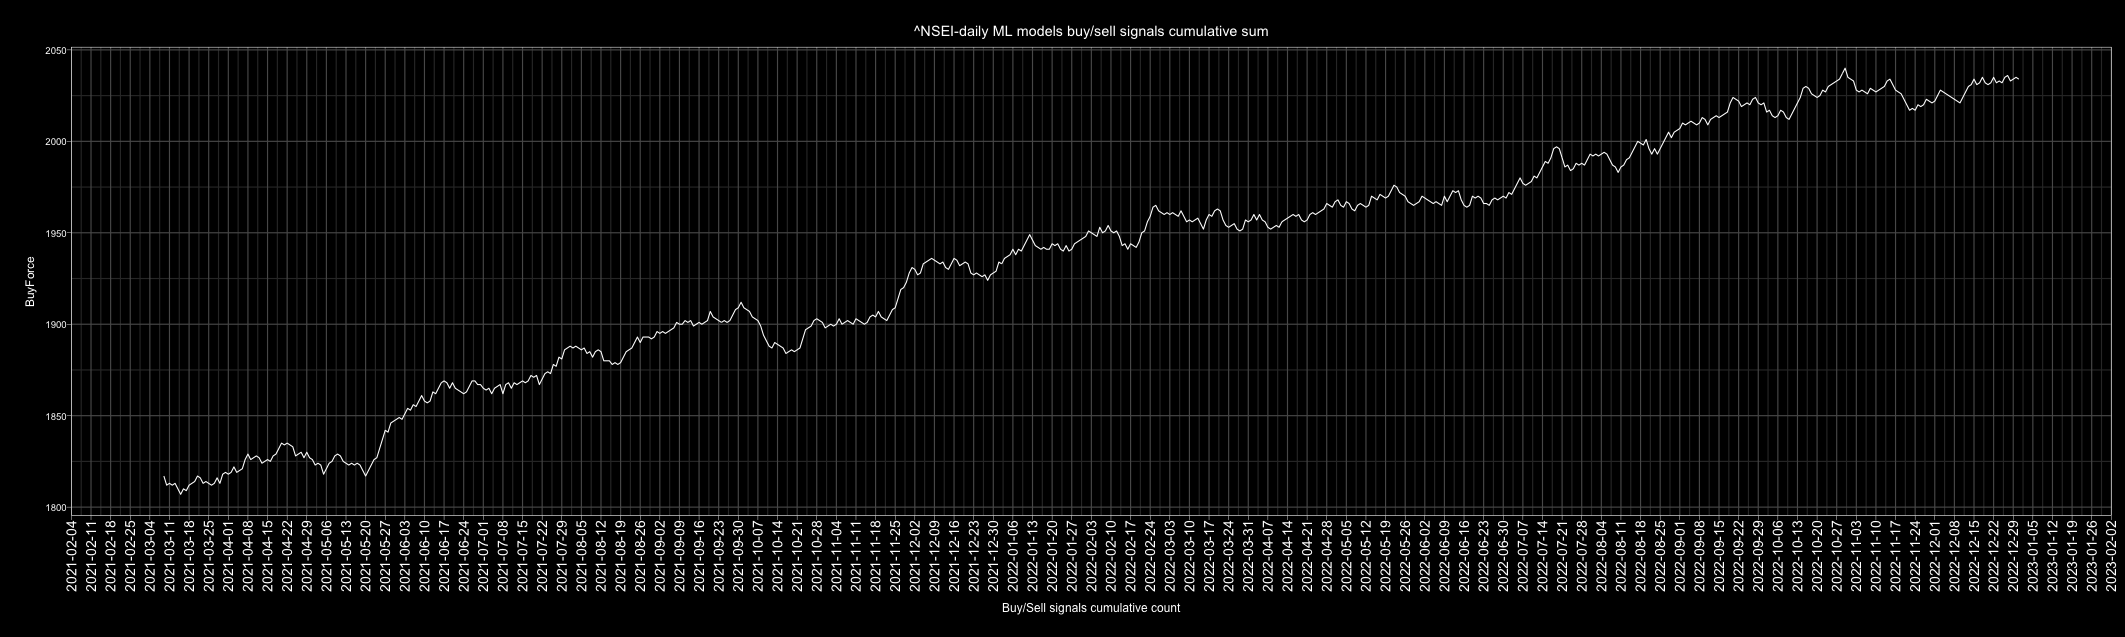

The file beside this chart, header and first rows:
Date, buy, sell, Action, ActionID
2010-01-01, 5, 0, buy, 1
2010-01-02, 4, 0, buy, 1
2010-01-03, 5, 0, buy, 1
2010-01-04, 5, 0, buy, 1
2010-01-05, 1, 4, sell, 0
2010-01-06, 5, 0, buy, 1
2010-01-07, 2, 3, sell, 0
2010-01-08, 1, 4, sell, 0
2010-01-09, 4, 1, buy, 1
2010-01-10, 3, 2, buy, 1
2010-01-11, 1, 4, sell, 0
2010-01-12, 0, 5, sell, 0
2010-01-13, 2, 3, sell, 0
2010-01-14, 2, 3, sell, 0
2010-01-15, 3, 2, buy, 1
2010-01-16, 3, 2, buy, 1
2010-01-17, 3, 2, buy, 1
2010-01-18, 4, 1, buy, 1
2010-01-19, 2, 3, sell, 0
2010-01-20, 5, 0, buy, 1
2010-01-21, 0, 5, sell, 0
2010-01-22, 0, 5, sell, 0
2010-01-23, 3, 2, buy, 1
2010-01-24, 4, 1, buy, 1
2010-01-25, 1, 4, sell, 0
2010-01-26, 2, 3, sell, 0
2010-01-27, 0, 5, sell, 0
2010-01-28, 4, 1, buy, 1
2010-01-29, 0, 5, sell, 0
2010-01-30, 3, 2, buy, 1
2010-01-31, 2, 3, sell, 0
2010-02-01, 0, 4, sell, 0
2010-02-02, 1, 3, sell, 0
2010-02-03, 3, 1, buy, 1
2010-02-04, 1, 4, sell, 0
2010-02-05, 1, 4, sell, 0
2010-02-06, 3, 2, buy, 1
2010-02-07, 2, 3, sell, 0
2010-02-08, 0, 5, sell, 0
2010-02-09, 4, 1, buy, 1
2010-02-10, 2, 3, sell, 0
2010-02-11, 5, 0, buy, 1
2010-02-12, 4, 1, buy, 1
2010-02-13, 4, 1, buy, 1
2010-02-14, 2, 3, sell, 0
2010-02-15, 3, 2, buy, 1
2010-02-16, 5, 0, buy, 1
2010-02-17, 5, 0, buy, 1
2010-02-18, 2, 3, sell, 0
2010-02-19, 1, 4, sell, 0
2010-02-20, 2, 3, sell, 0
2010-02-21, 5, 0, buy, 1
2010-02-22, 5, 0, buy, 1
2010-02-23, 4, 1, buy, 1
2010-02-24, 2, 3, sell, 0
2010-02-25, 3, 2, buy, 1
2010-02-26, 5, 0, buy, 1
2010-02-27, 4, 1, buy, 1
2010-02-28, 4, 1, buy, 1
2010-03-01, 3, 2, buy, 1
... 4,688 more rows
